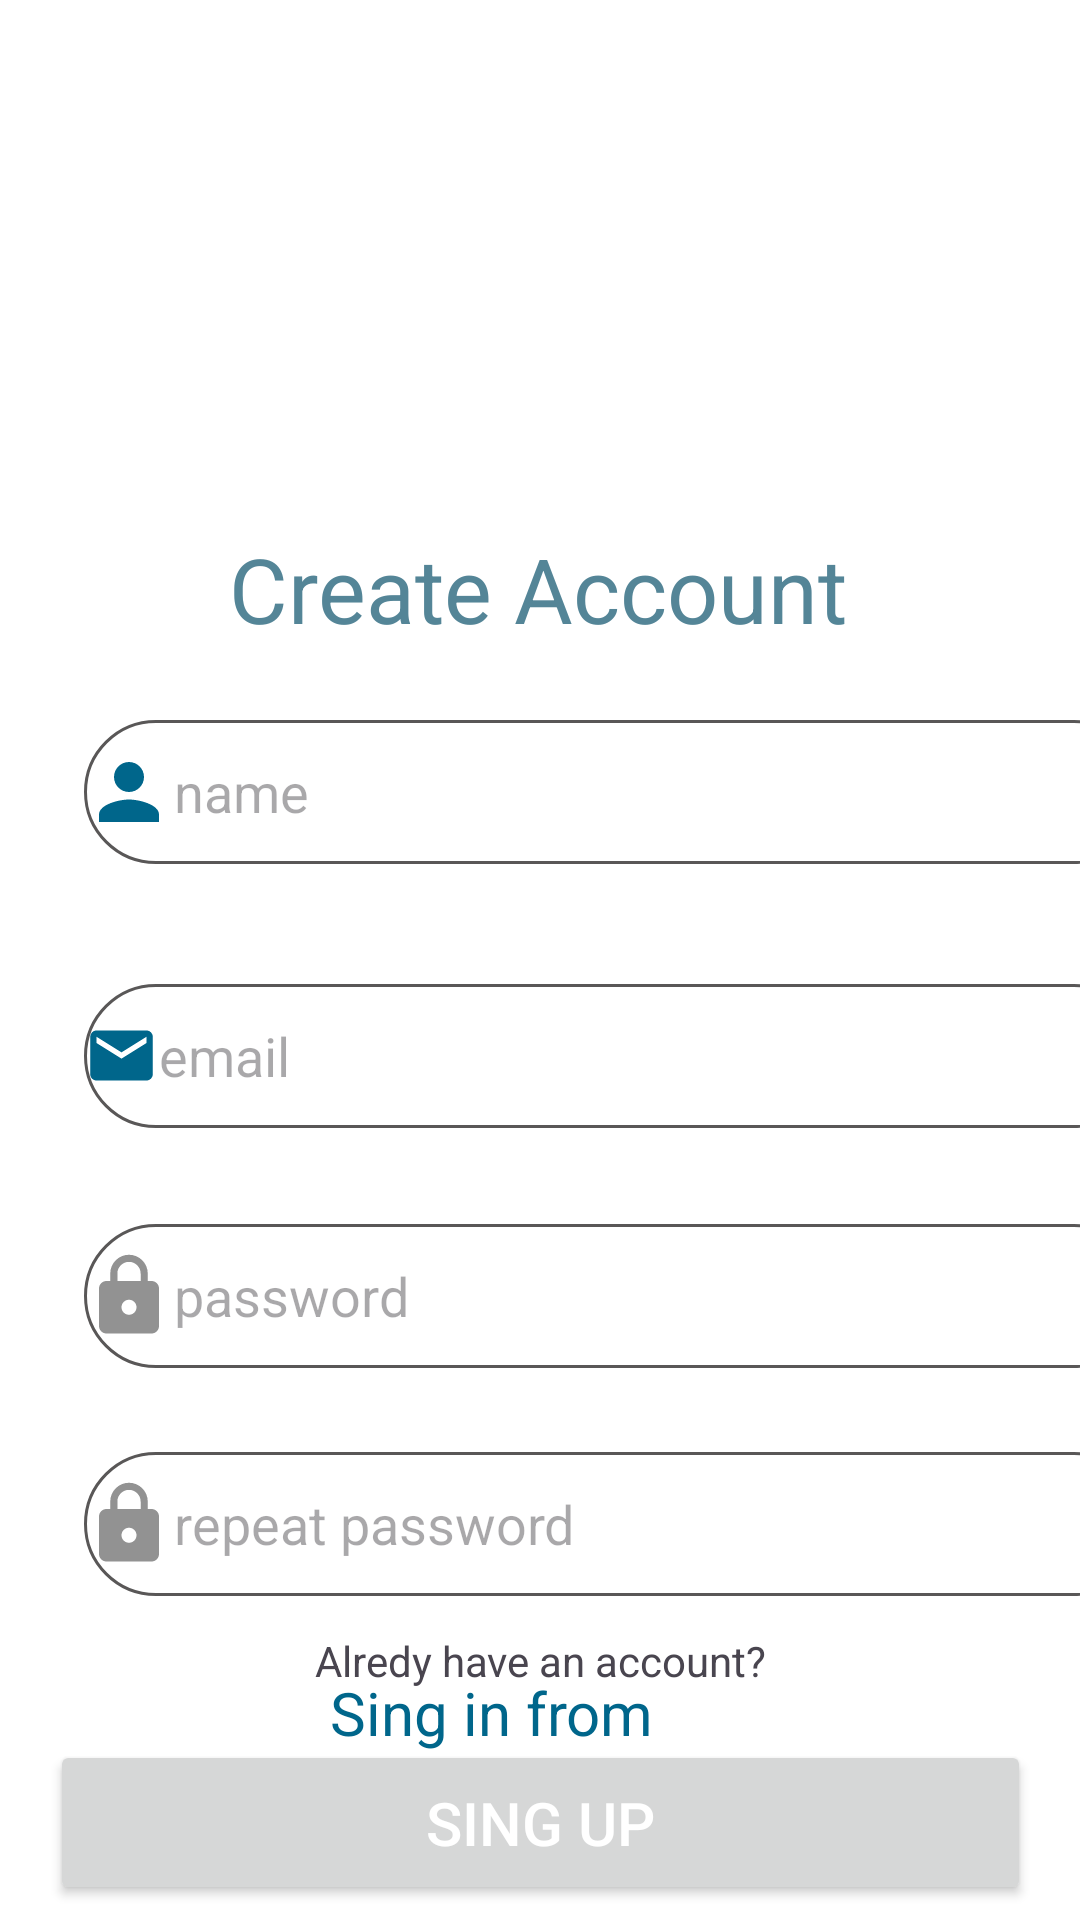

Here is an Android app screen rendered from its layout file. Give the layout XML and the strings, colors and styles it references.
<!-- AndroidManifest.xml: application theme Theme.Istcityy -->
<!-- res/layout/activity_login.xml -->
<?xml version="1.0" encoding="utf-8"?>
<androidx.constraintlayout.widget.ConstraintLayout xmlns:android="http://schemas.android.com/apk/res/android"
    xmlns:app="http://schemas.android.com/apk/res-auto"
    xmlns:tools="http://schemas.android.com/tools"
    android:layout_width="match_parent"
    android:layout_height="match_parent"
    tools:context=".login"
    android:background="#FFFFFF"
    tools:layout_editor_absoluteX="1dp"
    tools:layout_editor_absoluteY="-81dp">

    <TextView
        android:id="@+id/textView1"
        android:layout_width="0dp"
        android:layout_height="36dp"
        android:layout_marginBottom="60dp"
        android:text="Alredy have an account?"
        android:textAlignment="center"
        app:layout_constraintBottom_toBottomOf="parent"
        app:layout_constraintEnd_toEndOf="parent"
        app:layout_constraintHorizontal_bias="0.0"
        app:layout_constraintStart_toStartOf="parent"

        app:layout_constraintVertical_bias="1.0" />

    <TextView
        android:id="@+id/textView2"
        android:layout_width="0dp"
        android:layout_height="wrap_content"
        android:layout_marginStart="110dp"
        android:layout_marginEnd="110dp"
        android:layout_marginBottom="32dp"
        android:text="Sing in from here"
        android:textColor="#00668B"
        android:textSize="20dp"
        app:layout_constraintBottom_toBottomOf="parent"
        app:layout_constraintEnd_toEndOf="parent"
        app:layout_constraintHorizontal_bias="0.0"
        app:layout_constraintStart_toStartOf="parent"

        app:layout_constraintVertical_bias="0.0" />

    <Button
        android:id="@+id/buttonsingin"
        android:layout_width="327dp"
        android:layout_height="55dp"
        android:layout_marginStart="50dp"
        android:layout_marginTop="580dp"
        android:layout_marginEnd="50dp"
        android:text="SING UP"
        android:textColor="@color/white"
        android:textSize="20dp"
        android:onClick="singin"
        app:layout_constraintEnd_toEndOf="parent"
        app:layout_constraintStart_toStartOf="parent"
        app:layout_constraintTop_toTopOf="parent" />

    <EditText
        android:id="@+id/singinname"
        android:layout_width="354dp"
        android:layout_height="48dp"
        android:layout_marginStart="28dp"
        android:layout_marginTop="240dp"

        android:layout_marginEnd="30dp"
        android:layout_marginBottom="414dp"
        android:background="@drawable/edit_text_background"
        android:drawableLeft="@drawable/baseline_person_24"
        android:ems="10"
        android:hint="name"
        android:inputType="text"
        android:minHeight="48dp"
        app:layout_constraintBottom_toTopOf="@+id/textView6"
        app:layout_constraintEnd_toEndOf="parent"
        app:layout_constraintHorizontal_bias="0.0"
        app:layout_constraintStart_toStartOf="parent"
        app:layout_constraintTop_toTopOf="parent"
        app:layout_constraintVertical_bias="0.0"
        tools:ignore="MissingConstraints" />

    <EditText
        android:id="@+id/singinmail"
        android:layout_width="354dp"
        android:layout_height="48dp"
        android:layout_marginStart="28dp"
        android:layout_marginTop="328dp"
        android:layout_marginEnd="30dp"
        android:layout_marginBottom="414dp"
        android:background="@drawable/edit_text_background"
        android:drawableLeft="@drawable/baseline_email_24"
        android:ems="10"
        android:hint="email"
        android:inputType="textEmailAddress"
        android:minHeight="48dp"
        app:layout_constraintBottom_toTopOf="@+id/textView6"
        app:layout_constraintEnd_toEndOf="parent"
        app:layout_constraintHorizontal_bias="0.0"
        app:layout_constraintStart_toStartOf="parent"
        app:layout_constraintTop_toTopOf="parent"
        app:layout_constraintVertical_bias="0.0"
        tools:ignore="MissingConstraints,UnknownIdInLayout" />

    <EditText
        android:id="@+id/singinpassword"
        android:layout_width="354dp"
        android:layout_height="48dp"
        android:layout_marginStart="28dp"
        android:layout_marginTop="408dp"

        android:layout_marginEnd="30dp"
        android:layout_marginBottom="414dp"
        android:background="@drawable/edit_text_background"
        android:drawableLeft="@drawable/baseline_lock_24"
        android:ems="10"
        android:hint="password"
        android:inputType="textPassword"
        android:minHeight="48dp"
        app:layout_constraintBottom_toTopOf="@+id/textView6"
        app:layout_constraintEnd_toEndOf="parent"
        app:layout_constraintHorizontal_bias="0.0"
        app:layout_constraintStart_toStartOf="parent"
        app:layout_constraintTop_toTopOf="parent"
        app:layout_constraintVertical_bias="0.0"
        tools:ignore="MissingConstraints,UnknownIdInLayout" />

    <EditText
        android:id="@+id/editTextText7"
        android:layout_width="354dp"
        android:layout_height="48dp"
        android:layout_marginStart="28dp"
        android:layout_marginTop="484dp"

        android:layout_marginEnd="30dp"
        android:layout_marginBottom="414dp"
        android:background="@drawable/edit_text_background"
        android:drawableLeft="@drawable/baseline_lock_24"
        android:ems="10"
        android:hint="repeat password"
        android:inputType="textPassword"
        android:minHeight="48dp"
        app:layout_constraintBottom_toTopOf="@+id/textView6"
        app:layout_constraintEnd_toEndOf="parent"
        app:layout_constraintHorizontal_bias="0.0"
        app:layout_constraintStart_toStartOf="parent"
        app:layout_constraintTop_toTopOf="parent"
        app:layout_constraintVertical_bias="0.0"
        tools:ignore="MissingConstraints,UnknownIdInLayout" />

    <TextView
        android:id="@+id/textView0"
        android:layout_width="wrap_content"
        android:layout_height="wrap_content"
        android:layout_marginStart="116dp"
        android:layout_marginTop="176dp"
        android:layout_marginEnd="117dp"
        android:text="Create Account"
        android:textColor="@color/blue"
        android:textSize="30dp"
        app:layout_constraintEnd_toEndOf="parent"
        app:layout_constraintStart_toStartOf="parent"
        app:layout_constraintTop_toTopOf="parent"
        tools:ignore="MissingConstraints" />
</androidx.constraintlayout.widget.ConstraintLayout>
<!-- resources referenced by this layout -->
<resources>
  <color name="blue">#548597</color>
  <color name="white">#FFFFFFFF</color>
  <!-- drawable baseline_email_24 (drawable) -->
  <vector android:height="25dp" android:tint="#00668B"
      android:viewportHeight="24" android:viewportWidth="24"
      android:width="25dp" xmlns:android="http://schemas.android.com/apk/res/android">
      <path android:fillColor="@color/white" android:pathData="M20,4L4,4c-1.1,0 -1.99,0.9 -1.99,2L2,18c0,1.1 0.9,2 2,2h16c1.1,0 2,-0.9 2,-2L22,6c0,-1.1 -0.9,-2 -2,-2zM20,8l-8,5 -8,-5L4,6l8,5 8,-5v2z"/>
  </vector>
  <!-- drawable baseline_lock_24 (drawable) -->
  <vector android:height="30dp" android:tint="#929292"
      android:viewportHeight="24" android:viewportWidth="24"
      android:width="30dp" xmlns:android="http://schemas.android.com/apk/res/android">
      <path android:fillColor="@android:color/white" android:pathData="M18,8h-1L17,6c0,-2.76 -2.24,-5 -5,-5S7,3.24 7,6v2L6,8c-1.1,0 -2,0.9 -2,2v10c0,1.1 0.9,2 2,2h12c1.1,0 2,-0.9 2,-2L20,10c0,-1.1 -0.9,-2 -2,-2zM12,17c-1.1,0 -2,-0.9 -2,-2s0.9,-2 2,-2 2,0.9 2,2 -0.9,2 -2,2zM15.1,8L8.9,8L8.9,6c0,-1.71 1.39,-3.1 3.1,-3.1 1.71,0 3.1,1.39 3.1,3.1v2z"/>
  </vector>
  <!-- drawable baseline_person_24 (drawable) -->
  <vector android:height="30dp" android:tint="#00668B"
      android:viewportHeight="24" android:viewportWidth="24"
      android:width="30dp" xmlns:android="http://schemas.android.com/apk/res/android">
      <path android:fillColor="@android:color/white" android:pathData="M12,12c2.21,0 4,-1.79 4,-4s-1.79,-4 -4,-4 -4,1.79 -4,4 1.79,4 4,4zM12,14c-2.67,0 -8,1.34 -8,4v2h16v-2c0,-2.66 -5.33,-4 -8,-4z"/>
  </vector>
  <!-- drawable edit_text_background (drawable) -->
  <shape xmlns:android="http://schemas.android.com/apk/res/android"
      android:shape="rectangle">
      <solid android:color="#ffffff" /> 
      <stroke
          android:width="1dp"
          android:color="#595757" /> 
      <corners android:radius="40dp" /> 
  </shape>
  <style name="Theme.Istcityy" parent="Base.Theme.Istcityy" />
  <style name="Base.Theme.Istcityy" parent="Theme.Material3.DayNight.NoActionBar">
          
          <item name="colorPrimary">#548597</item>
      </style>
</resources>
